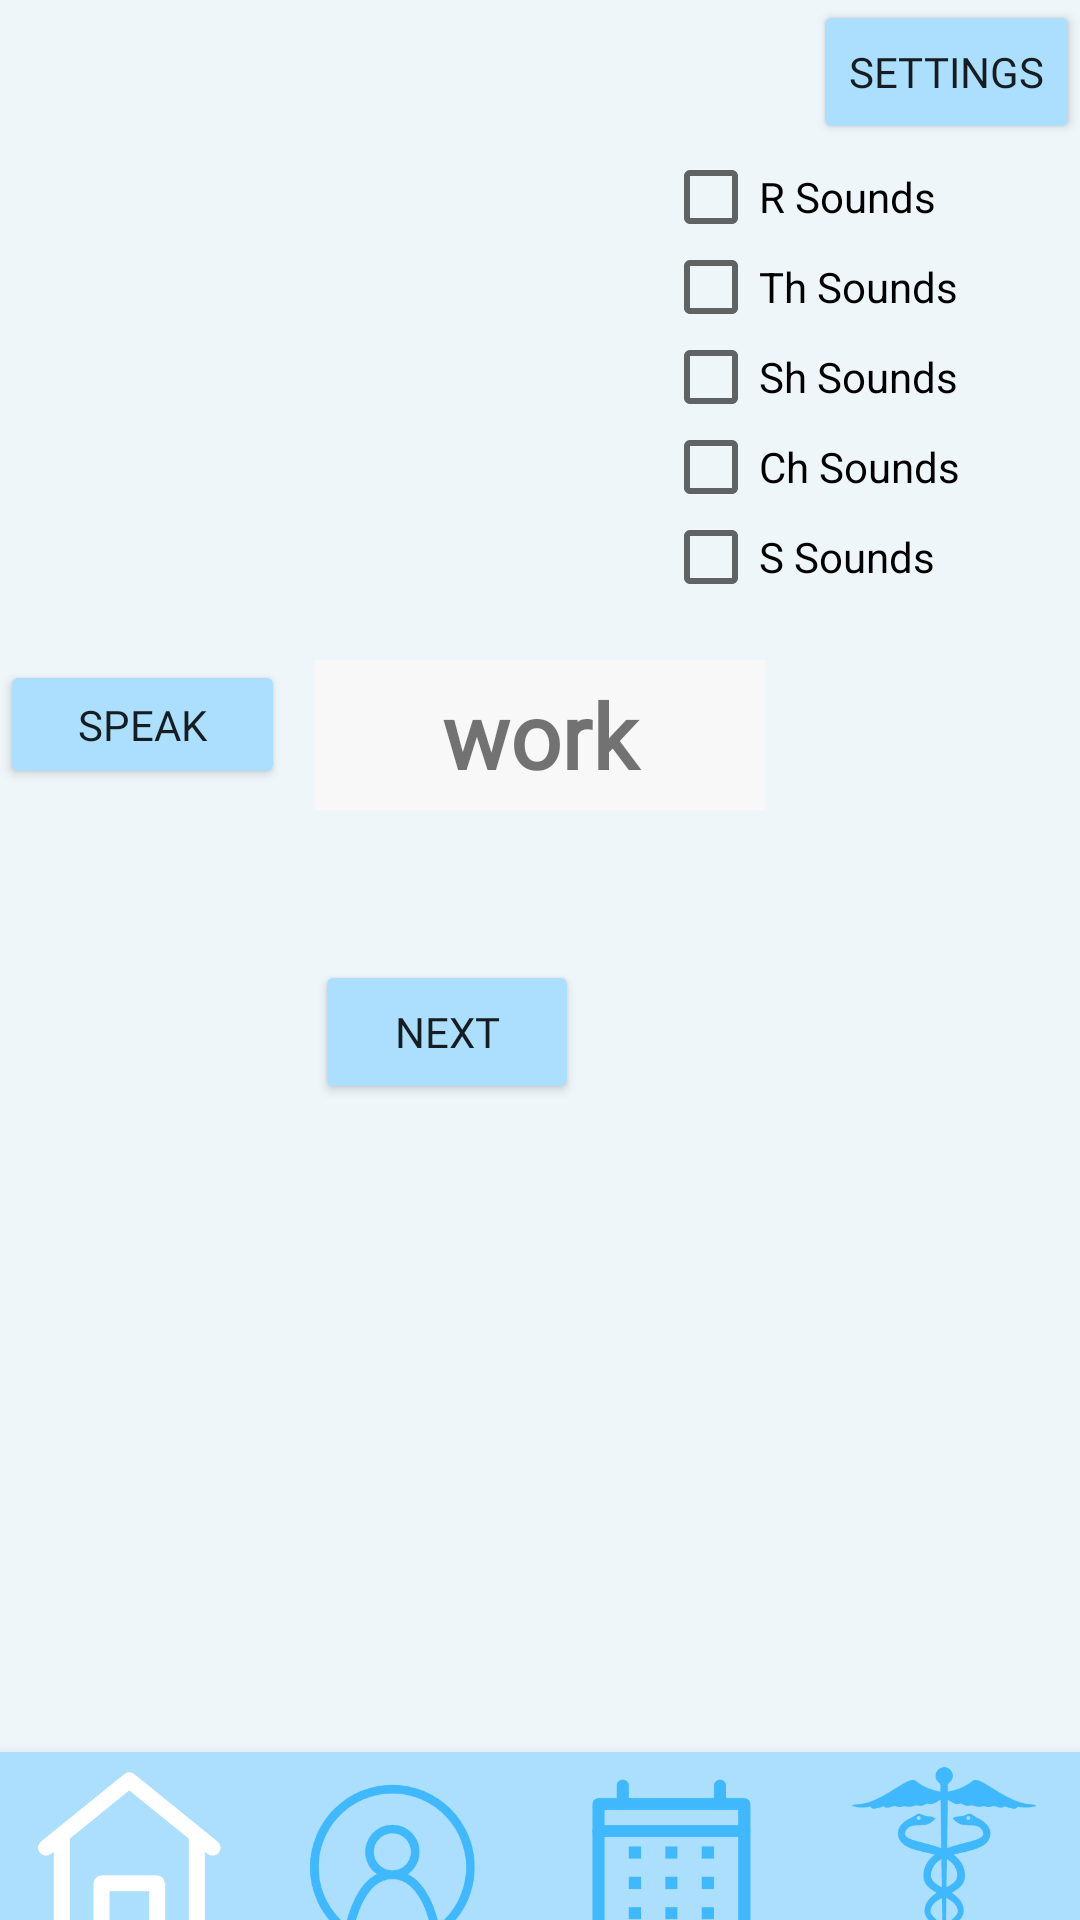

Produce the Android XML layout that renders to this screen, including the resource entries it uses.
<!-- AndroidManifest.xml: application theme Theme.StrokeApp -->
<!-- res/layout/activity_speech_sound_acticity.xml -->
<?xml version="1.0" encoding="utf-8"?>
<androidx.constraintlayout.widget.ConstraintLayout xmlns:android="http://schemas.android.com/apk/res/android"
    xmlns:app="http://schemas.android.com/apk/res-auto"
    xmlns:tools="http://schemas.android.com/tools"
    android:layout_width="match_parent"
    android:layout_height="match_parent"
    android:background="#EFF6FA"
    tools:context=".SpeechSoundActicity">

    <TextView
        android:id="@+id/soundTitle"
        android:layout_width="150dp"
        android:layout_height="50dp"
        android:gravity="center"
        android:background="@color/noTasks"
        android:layout_marginTop="220dp"
        android:textSize="30sp"
        android:textStyle="bold"
        android:fontFamily="@font/sarabun"
        android:text="work"
        app:layout_constraintEnd_toEndOf="parent"
        app:layout_constraintStart_toStartOf="parent"
        app:layout_constraintTop_toTopOf="parent" />

    <Button
        android:id="@+id/speakB"
        android:layout_width="95dp"
        android:layout_height="43dp"
        android:fontFamily="@font/sarabun"
        android:backgroundTint="@color/lightBlue"
        android:layout_marginTop="220dp"
        android:layout_marginEnd="10dp"
        android:layout_marginRight="10dp"
        android:text="Speak"
        app:layout_constraintEnd_toStartOf="@+id/soundTitle"
        app:layout_constraintStart_toStartOf="parent"
        app:layout_constraintTop_toTopOf="parent" />

    <Button
        android:id="@+id/nextB"
        android:layout_width="wrap_content"
        android:layout_height="wrap_content"
        android:backgroundTint="@color/lightBlue"
        android:layout_marginStart="10dp"
        android:layout_marginLeft="10dp"
        android:fontFamily="@font/sarabun"
        android:layout_marginTop="50dp"
        android:text="Next"
        app:layout_constraintStart_toEndOf="@+id/speakB"
        app:layout_constraintTop_toBottomOf="@+id/soundTitle" />

    <Button
        android:id="@+id/settingsB"
        android:backgroundTint="@color/lightBlue"
        android:layout_width="wrap_content"
        android:layout_height="wrap_content"
        android:fontFamily="@font/sarabun"
        android:text="Settings"
        app:layout_constraintEnd_toEndOf="parent"
        app:layout_constraintTop_toTopOf="parent" />

    <CheckBox
        android:id="@+id/checkBoxR"
        android:layout_width="139dp"
        android:layout_height="25dp"
        android:layout_marginTop="5dp"
        android:text="R Sounds"
        app:layout_constraintEnd_toEndOf="parent"
        app:layout_constraintTop_toBottomOf="@+id/settingsB" />

    <CheckBox
        android:id="@+id/checkBoxTh"
        android:layout_width="139dp"
        android:layout_height="25dp"
        android:layout_marginTop="5dp"
        android:text="Th Sounds"
        app:layout_constraintEnd_toEndOf="parent"
        app:layout_constraintTop_toBottomOf="@+id/checkBoxR" />

    <CheckBox
        android:id="@+id/checkBoxSh"
        android:layout_width="139dp"
        android:layout_height="25dp"
        android:layout_marginTop="5dp"
        android:text="Sh Sounds"
        app:layout_constraintEnd_toEndOf="parent"
        app:layout_constraintTop_toBottomOf="@+id/checkBoxTh" />

    <CheckBox
        android:id="@+id/checkBoxCh"
        android:layout_width="139dp"
        android:layout_height="25dp"
        android:layout_marginTop="5dp"
        android:text="Ch Sounds"
        app:layout_constraintEnd_toEndOf="parent"
        app:layout_constraintTop_toBottomOf="@+id/checkBoxSh" />

    <CheckBox
        android:id="@+id/checkBoxS"
        android:layout_width="139dp"
        android:layout_height="25dp"
        android:layout_marginTop="5dp"
        android:text="S Sounds"
        app:layout_constraintEnd_toEndOf="parent"
        app:layout_constraintTop_toBottomOf="@+id/checkBoxCh" />

    <com.google.android.material.bottomnavigation.BottomNavigationView
        android:layout_width="match_parent"
        android:layout_height="wrap_content"
        app:layout_constraintBottom_toBottomOf="parent"
        tools:layout_editor_absoluteX="394dp">

        <LinearLayout
            android:layout_width="match_parent"
            android:layout_height="match_parent"
            android:orientation="horizontal">

            <ImageButton
                android:id="@+id/HomeButton"
                android:layout_width="175dp"
                android:layout_height="100dp"
                android:layout_weight="1"
                android:background="@color/lightBlue"
                android:scaleType="fitCenter"
                android:tint="#0003A9F4"
                app:srcCompat="@drawable/homew" />

            <ImageButton
                android:id="@+id/ProfileButton"
                android:layout_width="180dp"
                android:layout_height="100dp"
                android:layout_weight="1"
                android:background="@color/lightBlue"
                android:scaleType="fitCenter"
                app:srcCompat="@drawable/profileb" />

            <ImageButton
                android:id="@+id/CalendarButton"
                android:layout_width="180dp"
                android:layout_height="100dp"
                android:layout_weight="1"
                android:background="@color/lightBlue"
                android:scaleType="fitCenter"
                app:srcCompat="@drawable/calendarb" />

            <ImageButton
                android:id="@+id/RehabButton"
                android:layout_width="180dp"
                android:layout_height="100dp"
                android:layout_weight="1"
                android:background="@color/lightBlue"
                android:scaleType="fitCenter"
                app:srcCompat="@drawable/rehabb" />

        </LinearLayout>

    </com.google.android.material.bottomnavigation.BottomNavigationView>

</androidx.constraintlayout.widget.ConstraintLayout>
<!-- resources referenced by this layout -->
<resources>
  <color name="lightBlue">#abdffd</color>
  <color name="noTasks">#F8F8F8</color>
  <!-- drawable calendarb: png bitmap (drawable, 9966 bytes) -->
  <!-- drawable homew: png bitmap (drawable, 10244 bytes) -->
  <!-- drawable profileb: png bitmap (drawable, 16339 bytes) -->
  <!-- drawable rehabb: png bitmap (drawable, 13099 bytes) -->
  <style name="Theme.StrokeApp" parent="Theme.MaterialComponents.DayNight.NoActionBar">
          
          <item name="colorPrimary">@color/purple_500</item>
          <item name="colorPrimaryVariant">@color/purple_700</item>
          <item name="colorOnPrimary">@color/white</item>
          
          <item name="colorSecondary">@color/teal_200</item>
          <item name="colorSecondaryVariant">@color/teal_700</item>
          <item name="colorOnSecondary">@color/black</item>
          
          <item name="android:statusBarColor" tools:targetApi="l">?attr/colorPrimaryVariant</item>
          
      </style>
  <color name="purple_500">#FF6200EE</color>
  <color name="purple_700">#FF3700B3</color>
  <color name="white">#FFFFFFFF</color>
  <color name="teal_200">#FF03DAC5</color>
  <color name="teal_700">#FF018786</color>
  <color name="black">#FF000000</color>
</resources>
